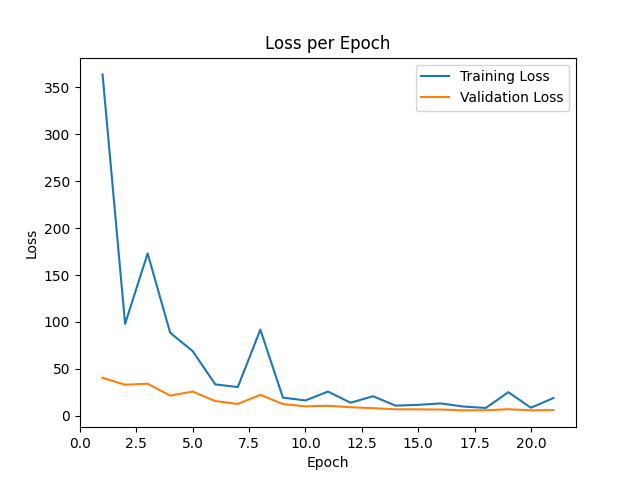

Values plotted in this chart, from the file beside it:
epoch, train_loss, val_loss
0, 3791, 118
1, 363.9, 40.37
2, 97.95, 33.06
3, 173, 34.13
4, 88.41, 21.45
5, 68.86, 25.77
6, 33.41, 15.65
7, 30.61, 12.59
8, 91.79, 22.2
9, 19.33, 12.5
10, 16.32, 10.03
11, 25.78, 10.6
12, 13.87, 9.051
13, 20.8, 8.069
14, 10.75, 6.86
15, 11.63, 6.811
16, 13.13, 6.615
17, 9.808, 5.695
18, 8.301, 5.845
19, 25.12, 6.935
20, 8.539, 5.766
21, 18.87, 6.042
